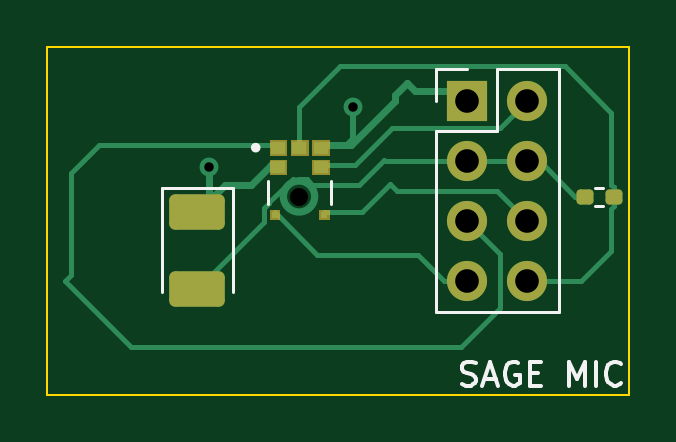
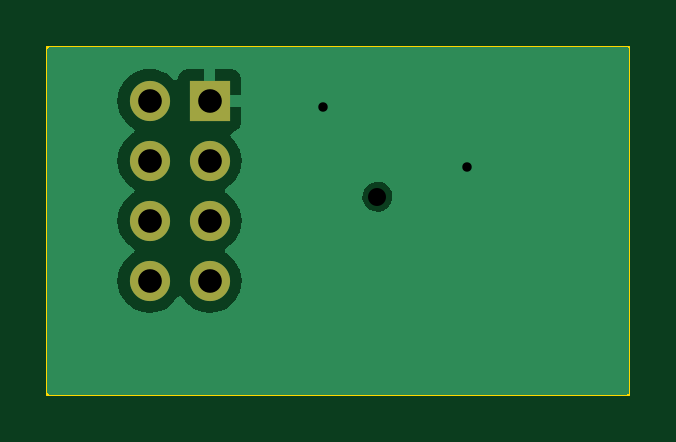
Circuit board: 13 layer files. Board 24.6 x 14.7 mm.
- bottom_copper: MEMSpcb-B_Cu.gbr (9380 bytes)
- bottom_mask: MEMSpcb-B_Mask.gbr (805 bytes)
- paste: MEMSpcb-B_Paste.gbr (450 bytes)
- bottom_silk: MEMSpcb-B_Silkscreen.gbr (451 bytes)
- outline: MEMSpcb-Edge_Cuts.gbr (605 bytes)
- top_copper: MEMSpcb-F_Cu.gbr (12676 bytes)
- top_mask: MEMSpcb-F_Mask.gbr (3601 bytes)
- paste: MEMSpcb-F_Paste.gbr (3246 bytes)
- top_silk: MEMSpcb-F_Silkscreen.gbr (4528 bytes)
- inner_copper: MEMSpcb-In1_Cu.gbr (1031 bytes)
- inner_copper: MEMSpcb-In2_Cu.gbr (1031 bytes)
- drill: MEMSpcb-NPTH.drl (356 bytes)
- drill: MEMSpcb-PTH.drl (542 bytes)

=== bottom_copper: MEMSpcb-B_Cu.gbr (9380 bytes, source omitted) ===
=== bottom_mask: MEMSpcb-B_Mask.gbr ===
%TF.GenerationSoftware,KiCad,Pcbnew,7.0.8*%
%TF.CreationDate,2026-02-12T14:03:13-08:00*%
%TF.ProjectId,MEMSpcb,4d454d53-7063-4622-9e6b-696361645f70,rev?*%
%TF.SameCoordinates,Original*%
%TF.FileFunction,Soldermask,Bot*%
%TF.FilePolarity,Negative*%
%FSLAX46Y46*%
G04 Gerber Fmt 4.6, Leading zero omitted, Abs format (unit mm)*
G04 Created by KiCad (PCBNEW 7.0.8) date 2026-02-12 14:03:13*
%MOMM*%
%LPD*%
G01*
G04 APERTURE LIST*
%ADD10C,0.001000*%
%ADD11R,1.700000X1.700000*%
%ADD12O,1.700000X1.700000*%
G04 APERTURE END LIST*
D10*
%TO.C,MK1*%
X119634000Y-86106000D03*
%TD*%
D11*
%TO.C,J2*%
X126741000Y-82052000D03*
D12*
X129281000Y-82052000D03*
X126741000Y-84592000D03*
X129281000Y-84592000D03*
X126741000Y-87132000D03*
X129281000Y-87132000D03*
X126741000Y-89672000D03*
X129281000Y-89672000D03*
%TD*%
M02*

=== paste: MEMSpcb-B_Paste.gbr ===
%TF.GenerationSoftware,KiCad,Pcbnew,7.0.8*%
%TF.CreationDate,2026-02-12T14:03:13-08:00*%
%TF.ProjectId,MEMSpcb,4d454d53-7063-4622-9e6b-696361645f70,rev?*%
%TF.SameCoordinates,Original*%
%TF.FileFunction,Paste,Bot*%
%TF.FilePolarity,Positive*%
%FSLAX46Y46*%
G04 Gerber Fmt 4.6, Leading zero omitted, Abs format (unit mm)*
G04 Created by KiCad (PCBNEW 7.0.8) date 2026-02-12 14:03:13*
%MOMM*%
%LPD*%
G01*
G04 APERTURE LIST*
G04 APERTURE END LIST*
M02*

=== bottom_silk: MEMSpcb-B_Silkscreen.gbr ===
%TF.GenerationSoftware,KiCad,Pcbnew,7.0.8*%
%TF.CreationDate,2026-02-12T14:03:13-08:00*%
%TF.ProjectId,MEMSpcb,4d454d53-7063-4622-9e6b-696361645f70,rev?*%
%TF.SameCoordinates,Original*%
%TF.FileFunction,Legend,Bot*%
%TF.FilePolarity,Positive*%
%FSLAX46Y46*%
G04 Gerber Fmt 4.6, Leading zero omitted, Abs format (unit mm)*
G04 Created by KiCad (PCBNEW 7.0.8) date 2026-02-12 14:03:13*
%MOMM*%
%LPD*%
G01*
G04 APERTURE LIST*
G04 APERTURE END LIST*
M02*

=== outline: MEMSpcb-Edge_Cuts.gbr ===
%TF.GenerationSoftware,KiCad,Pcbnew,7.0.8*%
%TF.CreationDate,2026-02-12T14:03:13-08:00*%
%TF.ProjectId,MEMSpcb,4d454d53-7063-4622-9e6b-696361645f70,rev?*%
%TF.SameCoordinates,Original*%
%TF.FileFunction,Profile,NP*%
%FSLAX46Y46*%
G04 Gerber Fmt 4.6, Leading zero omitted, Abs format (unit mm)*
G04 Created by KiCad (PCBNEW 7.0.8) date 2026-02-12 14:03:13*
%MOMM*%
%LPD*%
G01*
G04 APERTURE LIST*
%TA.AperFunction,Profile*%
%ADD10C,0.100000*%
%TD*%
G04 APERTURE END LIST*
D10*
X108966000Y-79756000D02*
X133604000Y-79756000D01*
X133604000Y-94488000D01*
X108966000Y-94488000D01*
X108966000Y-79756000D01*
M02*

=== top_copper: MEMSpcb-F_Cu.gbr (12676 bytes, source omitted) ===
=== top_mask: MEMSpcb-F_Mask.gbr ===
%TF.GenerationSoftware,KiCad,Pcbnew,7.0.8*%
%TF.CreationDate,2026-02-12T14:03:13-08:00*%
%TF.ProjectId,MEMSpcb,4d454d53-7063-4622-9e6b-696361645f70,rev?*%
%TF.SameCoordinates,Original*%
%TF.FileFunction,Soldermask,Top*%
%TF.FilePolarity,Negative*%
%FSLAX46Y46*%
G04 Gerber Fmt 4.6, Leading zero omitted, Abs format (unit mm)*
G04 Created by KiCad (PCBNEW 7.0.8) date 2026-02-12 14:03:13*
%MOMM*%
%LPD*%
G01*
G04 APERTURE LIST*
G04 Aperture macros list*
%AMRoundRect*
0 Rectangle with rounded corners*
0 $1 Rounding radius*
0 $2 $3 $4 $5 $6 $7 $8 $9 X,Y pos of 4 corners*
0 Add a 4 corners polygon primitive as box body*
4,1,4,$2,$3,$4,$5,$6,$7,$8,$9,$2,$3,0*
0 Add four circle primitives for the rounded corners*
1,1,$1+$1,$2,$3*
1,1,$1+$1,$4,$5*
1,1,$1+$1,$6,$7*
1,1,$1+$1,$8,$9*
0 Add four rect primitives between the rounded corners*
20,1,$1+$1,$2,$3,$4,$5,0*
20,1,$1+$1,$4,$5,$6,$7,0*
20,1,$1+$1,$6,$7,$8,$9,0*
20,1,$1+$1,$8,$9,$2,$3,0*%
G04 Aperture macros list end*
%ADD10C,0.010000*%
%ADD11RoundRect,0.250001X-0.924999X0.499999X-0.924999X-0.499999X0.924999X-0.499999X0.924999X0.499999X0*%
%ADD12C,0.001000*%
%ADD13R,1.700000X1.700000*%
%ADD14O,1.700000X1.700000*%
%ADD15RoundRect,0.160000X0.197500X0.160000X-0.197500X0.160000X-0.197500X-0.160000X0.197500X-0.160000X0*%
G04 APERTURE END LIST*
%TO.C,MK1*%
D10*
X119084000Y-84345000D02*
X118384000Y-84345000D01*
X118384000Y-83723000D01*
X119084000Y-83723000D01*
X119084000Y-84345000D01*
G36*
X119084000Y-84345000D02*
G01*
X118384000Y-84345000D01*
X118384000Y-83723000D01*
X119084000Y-83723000D01*
X119084000Y-84345000D01*
G37*
X119084000Y-85165000D02*
X118384000Y-85165000D01*
X118384000Y-84543000D01*
X119084000Y-84543000D01*
X119084000Y-85165000D01*
G36*
X119084000Y-85165000D02*
G01*
X118384000Y-85165000D01*
X118384000Y-84543000D01*
X119084000Y-84543000D01*
X119084000Y-85165000D01*
G37*
X118784000Y-87071000D02*
X118384000Y-87071000D01*
X118384000Y-86671000D01*
X118784000Y-86671000D01*
X118784000Y-87071000D01*
G36*
X118784000Y-87071000D02*
G01*
X118384000Y-87071000D01*
X118384000Y-86671000D01*
X118784000Y-86671000D01*
X118784000Y-87071000D01*
G37*
X119984000Y-84345000D02*
X119284000Y-84345000D01*
X119284000Y-83723000D01*
X119984000Y-83723000D01*
X119984000Y-84345000D01*
G36*
X119984000Y-84345000D02*
G01*
X119284000Y-84345000D01*
X119284000Y-83723000D01*
X119984000Y-83723000D01*
X119984000Y-84345000D01*
G37*
X120884000Y-84345000D02*
X120184000Y-84345000D01*
X120184000Y-83723000D01*
X120884000Y-83723000D01*
X120884000Y-84345000D01*
G36*
X120884000Y-84345000D02*
G01*
X120184000Y-84345000D01*
X120184000Y-83723000D01*
X120884000Y-83723000D01*
X120884000Y-84345000D01*
G37*
X120884000Y-85165000D02*
X120184000Y-85165000D01*
X120184000Y-84543000D01*
X120884000Y-84543000D01*
X120884000Y-85165000D01*
G36*
X120884000Y-85165000D02*
G01*
X120184000Y-85165000D01*
X120184000Y-84543000D01*
X120884000Y-84543000D01*
X120884000Y-85165000D01*
G37*
X120884000Y-87071000D02*
X120484000Y-87071000D01*
X120484000Y-86671000D01*
X120884000Y-86671000D01*
X120884000Y-87071000D01*
G36*
X120884000Y-87071000D02*
G01*
X120484000Y-87071000D01*
X120484000Y-86671000D01*
X120884000Y-86671000D01*
X120884000Y-87071000D01*
G37*
%TD*%
D11*
%TO.C,C1*%
X115316000Y-86767000D03*
X115316000Y-90017000D03*
%TD*%
D12*
%TO.C,MK1*%
X119634000Y-86106000D03*
%TD*%
D13*
%TO.C,J2*%
X126741000Y-82052000D03*
D14*
X129281000Y-82052000D03*
X126741000Y-84592000D03*
X129281000Y-84592000D03*
X126741000Y-87132000D03*
X129281000Y-87132000D03*
X126741000Y-89672000D03*
X129281000Y-89672000D03*
%TD*%
D15*
%TO.C,R1*%
X132931500Y-86106000D03*
X131736500Y-86106000D03*
%TD*%
M02*

=== paste: MEMSpcb-F_Paste.gbr (3246 bytes, source withheld) ===
=== top_silk: MEMSpcb-F_Silkscreen.gbr ===
%TF.GenerationSoftware,KiCad,Pcbnew,7.0.8*%
%TF.CreationDate,2026-02-12T14:03:13-08:00*%
%TF.ProjectId,MEMSpcb,4d454d53-7063-4622-9e6b-696361645f70,rev?*%
%TF.SameCoordinates,Original*%
%TF.FileFunction,Legend,Top*%
%TF.FilePolarity,Positive*%
%FSLAX46Y46*%
G04 Gerber Fmt 4.6, Leading zero omitted, Abs format (unit mm)*
G04 Created by KiCad (PCBNEW 7.0.8) date 2026-02-12 14:03:13*
%MOMM*%
%LPD*%
G01*
G04 APERTURE LIST*
%ADD10C,0.150000*%
%ADD11C,0.120000*%
%ADD12C,0.127000*%
%ADD13C,0.200000*%
G04 APERTURE END LIST*
D10*
X126527160Y-94056200D02*
X126670017Y-94103819D01*
X126670017Y-94103819D02*
X126908112Y-94103819D01*
X126908112Y-94103819D02*
X127003350Y-94056200D01*
X127003350Y-94056200D02*
X127050969Y-94008580D01*
X127050969Y-94008580D02*
X127098588Y-93913342D01*
X127098588Y-93913342D02*
X127098588Y-93818104D01*
X127098588Y-93818104D02*
X127050969Y-93722866D01*
X127050969Y-93722866D02*
X127003350Y-93675247D01*
X127003350Y-93675247D02*
X126908112Y-93627628D01*
X126908112Y-93627628D02*
X126717636Y-93580009D01*
X126717636Y-93580009D02*
X126622398Y-93532390D01*
X126622398Y-93532390D02*
X126574779Y-93484771D01*
X126574779Y-93484771D02*
X126527160Y-93389533D01*
X126527160Y-93389533D02*
X126527160Y-93294295D01*
X126527160Y-93294295D02*
X126574779Y-93199057D01*
X126574779Y-93199057D02*
X126622398Y-93151438D01*
X126622398Y-93151438D02*
X126717636Y-93103819D01*
X126717636Y-93103819D02*
X126955731Y-93103819D01*
X126955731Y-93103819D02*
X127098588Y-93151438D01*
X127479541Y-93818104D02*
X127955731Y-93818104D01*
X127384303Y-94103819D02*
X127717636Y-93103819D01*
X127717636Y-93103819D02*
X128050969Y-94103819D01*
X128908112Y-93151438D02*
X128812874Y-93103819D01*
X128812874Y-93103819D02*
X128670017Y-93103819D01*
X128670017Y-93103819D02*
X128527160Y-93151438D01*
X128527160Y-93151438D02*
X128431922Y-93246676D01*
X128431922Y-93246676D02*
X128384303Y-93341914D01*
X128384303Y-93341914D02*
X128336684Y-93532390D01*
X128336684Y-93532390D02*
X128336684Y-93675247D01*
X128336684Y-93675247D02*
X128384303Y-93865723D01*
X128384303Y-93865723D02*
X128431922Y-93960961D01*
X128431922Y-93960961D02*
X128527160Y-94056200D01*
X128527160Y-94056200D02*
X128670017Y-94103819D01*
X128670017Y-94103819D02*
X128765255Y-94103819D01*
X128765255Y-94103819D02*
X128908112Y-94056200D01*
X128908112Y-94056200D02*
X128955731Y-94008580D01*
X128955731Y-94008580D02*
X128955731Y-93675247D01*
X128955731Y-93675247D02*
X128765255Y-93675247D01*
X129384303Y-93580009D02*
X129717636Y-93580009D01*
X129860493Y-94103819D02*
X129384303Y-94103819D01*
X129384303Y-94103819D02*
X129384303Y-93103819D01*
X129384303Y-93103819D02*
X129860493Y-93103819D01*
X131050970Y-94103819D02*
X131050970Y-93103819D01*
X131050970Y-93103819D02*
X131384303Y-93818104D01*
X131384303Y-93818104D02*
X131717636Y-93103819D01*
X131717636Y-93103819D02*
X131717636Y-94103819D01*
X132193827Y-94103819D02*
X132193827Y-93103819D01*
X133241445Y-94008580D02*
X133193826Y-94056200D01*
X133193826Y-94056200D02*
X133050969Y-94103819D01*
X133050969Y-94103819D02*
X132955731Y-94103819D01*
X132955731Y-94103819D02*
X132812874Y-94056200D01*
X132812874Y-94056200D02*
X132717636Y-93960961D01*
X132717636Y-93960961D02*
X132670017Y-93865723D01*
X132670017Y-93865723D02*
X132622398Y-93675247D01*
X132622398Y-93675247D02*
X132622398Y-93532390D01*
X132622398Y-93532390D02*
X132670017Y-93341914D01*
X132670017Y-93341914D02*
X132717636Y-93246676D01*
X132717636Y-93246676D02*
X132812874Y-93151438D01*
X132812874Y-93151438D02*
X132955731Y-93103819D01*
X132955731Y-93103819D02*
X133050969Y-93103819D01*
X133050969Y-93103819D02*
X133193826Y-93151438D01*
X133193826Y-93151438D02*
X133241445Y-93199057D01*
D11*
%TO.C,C1*%
X116826000Y-85757000D02*
X113806000Y-85757000D01*
X113806000Y-85757000D02*
X113806000Y-90142000D01*
X116826000Y-90142000D02*
X116826000Y-85757000D01*
D12*
%TO.C,MK1*%
X118309000Y-85431000D02*
X118309000Y-86401000D01*
X120959000Y-85431000D02*
X120959000Y-86401000D01*
D13*
X117884000Y-84034000D02*
G75*
G03*
X117884000Y-84034000I-100000J0D01*
G01*
D11*
%TO.C,J2*%
X125411000Y-80722000D02*
X126741000Y-80722000D01*
X125411000Y-82052000D02*
X125411000Y-80722000D01*
X125411000Y-83322000D02*
X125411000Y-91002000D01*
X125411000Y-83322000D02*
X128011000Y-83322000D01*
X125411000Y-91002000D02*
X130611000Y-91002000D01*
X128011000Y-80722000D02*
X130611000Y-80722000D01*
X128011000Y-83322000D02*
X128011000Y-80722000D01*
X130611000Y-80722000D02*
X130611000Y-91002000D01*
%TO.C,R1*%
X132501621Y-86486000D02*
X132166379Y-86486000D01*
X132501621Y-85726000D02*
X132166379Y-85726000D01*
%TD*%
M02*

=== inner_copper: MEMSpcb-In1_Cu.gbr ===
%TF.GenerationSoftware,KiCad,Pcbnew,7.0.8*%
%TF.CreationDate,2026-02-12T14:03:13-08:00*%
%TF.ProjectId,MEMSpcb,4d454d53-7063-4622-9e6b-696361645f70,rev?*%
%TF.SameCoordinates,Original*%
%TF.FileFunction,Copper,L2,Inr*%
%TF.FilePolarity,Positive*%
%FSLAX46Y46*%
G04 Gerber Fmt 4.6, Leading zero omitted, Abs format (unit mm)*
G04 Created by KiCad (PCBNEW 7.0.8) date 2026-02-12 14:03:13*
%MOMM*%
%LPD*%
G01*
G04 APERTURE LIST*
%TA.AperFunction,ComponentPad*%
%ADD10R,1.700000X1.700000*%
%TD*%
%TA.AperFunction,ComponentPad*%
%ADD11O,1.700000X1.700000*%
%TD*%
%TA.AperFunction,ViaPad*%
%ADD12C,0.800000*%
%TD*%
G04 APERTURE END LIST*
D10*
%TO.N,+3.3V*%
%TO.C,J2*%
X126741000Y-82052000D03*
D11*
%TO.N,/SCK*%
X129281000Y-82052000D03*
%TO.N,GND*%
X126741000Y-84592000D03*
X129281000Y-84592000D03*
%TO.N,/WS*%
X126741000Y-87132000D03*
%TO.N,/THSEL*%
X129281000Y-87132000D03*
%TO.N,/WAKE*%
X126741000Y-89672000D03*
%TO.N,/SD*%
X129281000Y-89672000D03*
%TD*%
D12*
%TO.N,+3.3V*%
X115824000Y-84836000D03*
X121920000Y-82296000D03*
%TD*%
M02*

=== inner_copper: MEMSpcb-In2_Cu.gbr ===
%TF.GenerationSoftware,KiCad,Pcbnew,7.0.8*%
%TF.CreationDate,2026-02-12T14:03:13-08:00*%
%TF.ProjectId,MEMSpcb,4d454d53-7063-4622-9e6b-696361645f70,rev?*%
%TF.SameCoordinates,Original*%
%TF.FileFunction,Copper,L3,Inr*%
%TF.FilePolarity,Positive*%
%FSLAX46Y46*%
G04 Gerber Fmt 4.6, Leading zero omitted, Abs format (unit mm)*
G04 Created by KiCad (PCBNEW 7.0.8) date 2026-02-12 14:03:13*
%MOMM*%
%LPD*%
G01*
G04 APERTURE LIST*
%TA.AperFunction,ComponentPad*%
%ADD10R,1.700000X1.700000*%
%TD*%
%TA.AperFunction,ComponentPad*%
%ADD11O,1.700000X1.700000*%
%TD*%
%TA.AperFunction,ViaPad*%
%ADD12C,0.800000*%
%TD*%
G04 APERTURE END LIST*
D10*
%TO.N,+3.3V*%
%TO.C,J2*%
X126741000Y-82052000D03*
D11*
%TO.N,/SCK*%
X129281000Y-82052000D03*
%TO.N,GND*%
X126741000Y-84592000D03*
X129281000Y-84592000D03*
%TO.N,/WS*%
X126741000Y-87132000D03*
%TO.N,/THSEL*%
X129281000Y-87132000D03*
%TO.N,/WAKE*%
X126741000Y-89672000D03*
%TO.N,/SD*%
X129281000Y-89672000D03*
%TD*%
D12*
%TO.N,+3.3V*%
X115824000Y-84836000D03*
X121920000Y-82296000D03*
%TD*%
M02*

=== drill: MEMSpcb-NPTH.drl ===
M48
; DRILL file {KiCad 7.0.8} date 2026 February 12, Thursday 13:58:49
; FORMAT={-:-/ absolute / inch / decimal}
; #@! TF.CreationDate,2026-02-12T13:58:49-08:00
; #@! TF.GenerationSoftware,Kicad,Pcbnew,7.0.8
; #@! TF.FileFunction,NonPlated,1,4,NPTH
FMAT,2
INCH
; #@! TA.AperFunction,NonPlated,NPTH,ComponentDrill
T1C0.0300
%
G90
G05
T1
X4.71Y-3.39
T0
M30

=== drill: MEMSpcb-PTH.drl ===
M48
; DRILL file {KiCad 7.0.8} date 2026 February 12, Thursday 13:58:49
; FORMAT={-:-/ absolute / inch / decimal}
; #@! TF.CreationDate,2026-02-12T13:58:49-08:00
; #@! TF.GenerationSoftware,Kicad,Pcbnew,7.0.8
; #@! TF.FileFunction,Plated,1,4,PTH
FMAT,2
INCH
; #@! TA.AperFunction,Plated,PTH,ViaDrill
T1C0.0157
; #@! TA.AperFunction,Plated,PTH,ComponentDrill
T2C0.0394
%
G90
G05
T1
X4.56Y-3.34
X4.8Y-3.24
T2
X4.9898Y-3.2304
X4.9898Y-3.3304
X4.9898Y-3.4304
X4.9898Y-3.5304
X5.0898Y-3.2304
X5.0898Y-3.3304
X5.0898Y-3.4304
X5.0898Y-3.5304
T0
M30
